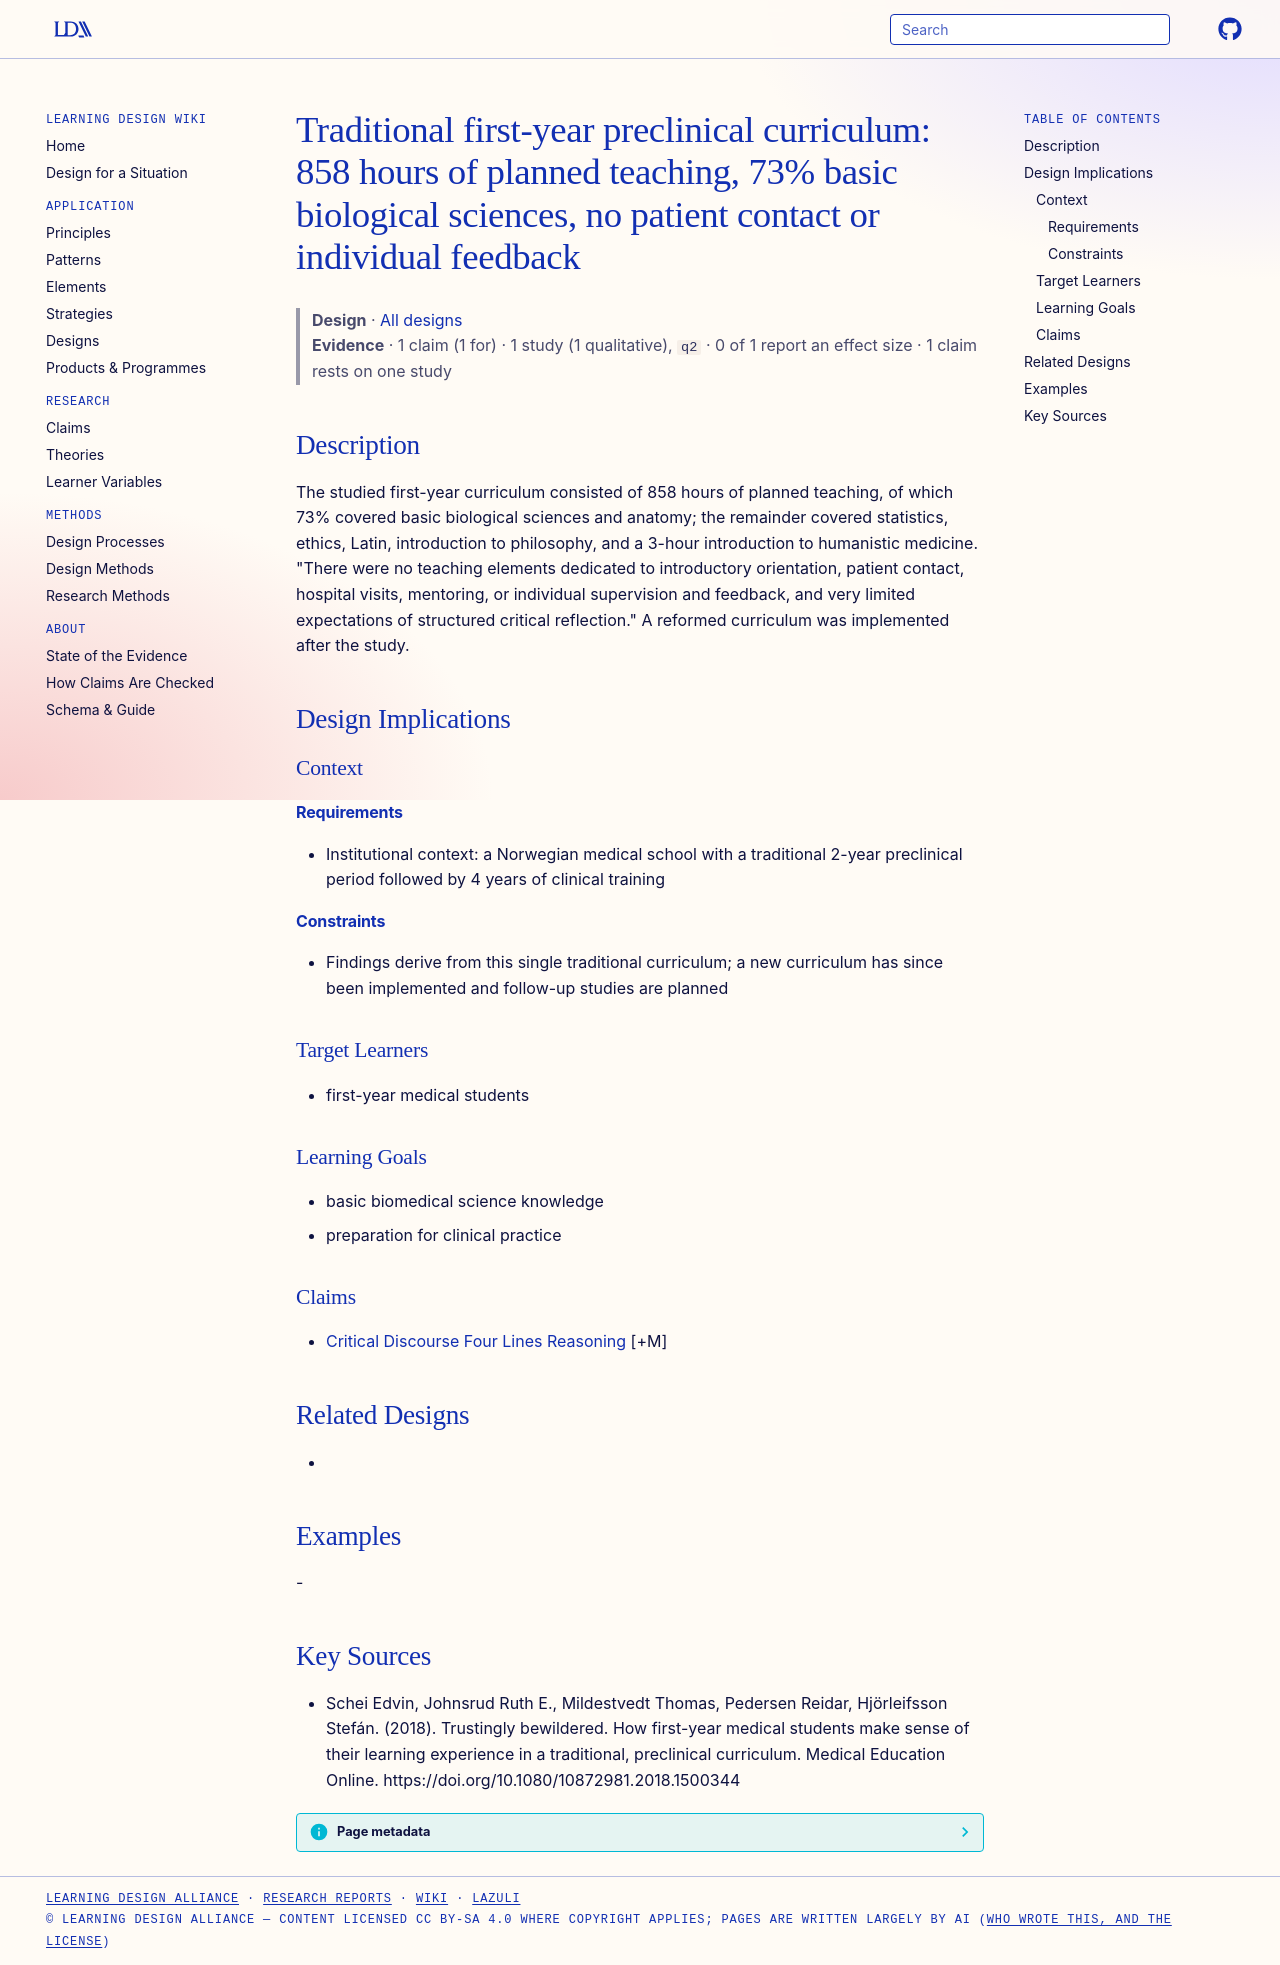

repository: Learning-Design-Alliance/learning-wiki · page: designs/traditional-preclinical-first-year-curriculum-858h/index.html · generator: mkdocs

---
type: design
id: traditional-preclinical-first-year-curriculum-858h
title: "Traditional first-year preclinical curriculum: 858 hours of planned teaching, 73% basic biological sciences, no patient contact or individual feedback"
description: "The studied first-year curriculum consisted of 858 hours of planned teaching, of which 73% covered basic biological sciences and anatomy; the remainder covered statistics, ethics, Latin, introduction to philosophy, an..."
status: review
generated:
  by: "process:settle-candidates"
  at: 2026-11-09
sources:
  - id: schei-edvin-2018
    resource: "https://doi.org/10.1080/10872981.2018.1500344"
    title: "Schei Edvin, Johnsrud Ruth E., Mildestvedt Thomas, Pedersen Reidar, Hjörleifsson Stefán. (2018). Trustingly bewildered. How first-year medical students make sense of their learning experience in a traditional, preclinical curriculum. Medical Education Online. https://doi.org/10.1080/10872981.2018.1500344"
    author: Schei Edvin, Johnsrud Ruth E., Mildestvedt Thomas, Pedersen Reidar, Hjörleifsson Stefán
---

# Traditional first-year preclinical curriculum: 858 hours of planned teaching, 73% basic biological sciences, no patient contact or individual feedback

> **Design** · [All designs](index.md)
> **Evidence** · 1 claim (1 for) · 1 study (1 qualitative), `q2` · 0 of 1 report an effect size · 1 claim rests on one study

## Description
The studied first-year curriculum consisted of 858 hours of planned teaching, of which 73% covered basic biological sciences and anatomy; the remainder covered statistics, ethics, Latin, introduction to philosophy, and a 3-hour introduction to humanistic medicine. "There were no teaching elements dedicated to introductory orientation, patient contact, hospital visits, mentoring, or individual supervision and feedback, and very limited expectations of structured critical reflection." A reformed curriculum was implemented after the study.

## Design Implications

### Context
#### Requirements
- Institutional context: a Norwegian medical school with a traditional 2-year preclinical period followed by 4 years of clinical training
#### Constraints
- Findings derive from this single traditional curriculum; a new curriculum has since been implemented and follow-up studies are planned

### Target Learners
- first-year medical students

### Learning Goals
- basic biomedical science knowledge
- preparation for clinical practice

### Claims
- [Critical Discourse Four Lines Reasoning](../claims/critical-discourse-four-lines-reasoning.md) [+M]

## Related Designs
- 

## Examples
-

## Key Sources
- Schei Edvin, Johnsrud Ruth E., Mildestvedt Thomas, Pedersen Reidar, Hjörleifsson Stefán. (2018). Trustingly bewildered. How first-year medical students make sense of their learning experience in a traditional, preclinical curriculum. Medical Education Online. https://doi.org/10.1080/10872981.2018.1500344
